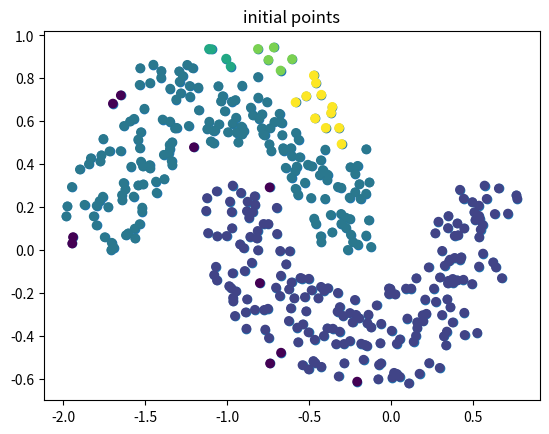

Write the Python code that produced this figure.
# this script provide a simple implementation of the DBSCAN algorithm

import numpy as np
import matplotlib.pyplot as plt
import random as rd

def euclidien_dist(X, index_i, index_j):
    """calculates the distance between two points in using their indexes"""
    pt1 = X[index_i, :]
    pt2 = X[index_j, :]
    diff = pt1 - pt2
    diff = diff ** 2
    return np.sqrt(diff.sum())


def euclidien_dist_to_all(X,i):
        euclidien_dist_to_current_point = []
        for j in range(0,len(X)):
            euclidien_dist_to_current_point.append(euclidien_dist(X,i,j))
        euclidien_dist_to_current_point = np.array(euclidien_dist_to_current_point)
        return np.array(euclidien_dist_to_current_point)


def calc_close_pts_num(X,epsilon):
        res = [-1 for _ in range(len(X))]
        for i in range(len(res)):
            euclidien_dist_to_current_point = euclidien_dist_to_all(X,i)
            res[i] = len(euclidien_dist_to_current_point[euclidien_dist_to_current_point <= epsilon])
        return res


def assigne_clusters(clusters,epsilon,index,current_cluster_number):
    # step one : put the cluster of  the point to current cluster number
    clusters[index] = current_cluster_number
    # step two : identify indexes of all the close points
    close_points_indexes = []
    dist_to_all = euclidien_dist_to_all(X, index)
    for i in range(len(list(dist_to_all))):
        if dist_to_all[i] <= epsilon:
            close_points_indexes.append(i)
    for item in close_points_indexes:
        if clusters[item] == -1:
            assigne_clusters(clusters,epsilon,item, current_cluster_number)

def dbscan(X, epsilon, minPts):
    # first we need to calculate  how many points close to each point
    close_pts = calc_close_pts_num(X,epsilon)
    #print(f"close_pts : {close_pts}")
    # we will determine the core-points and non core-points using by comparing the  close points to each point and the minPts hyper param
    core_or_not_info = ['core' if i >= minPts else 'non-core' for i in close_pts]
    # now we will go to each core point and assigne it and it's neighbors to a cluster
    clusters = [-1 for _ in range(len(X))]
    # getting a random core point
    max_iter = 1000
    iter_ = 0
    random_core = rd.randint(0,len(X)-1)
    while core_or_not_info[random_core] != 'core':
        random_core = rd.randint(0, len(X) - 1)
        if iter_ == max_iter:
            print("each point creates a cluster")
            return
        iter_ += 1

    current_cluster_number = 0
    while True:
        assigne_clusters(clusters,epsilon,random_core,current_cluster_number)
        #print(f"tour : {current_cluster_number+1} ends with {clusters}")
        done = True
        for i in range(len(core_or_not_info)):
            if core_or_not_info[i] == 'core' and clusters[i] == -1:
                random_core = i
                done = False
        current_cluster_number += 1
        if done:
            break
    return clusters


def generate_x():
    import numpy as np
    import matplotlib.pyplot as plt

    num_points = 200

    theta1 = np.linspace(0, np.pi, num_points)
    theta2 = np.linspace(np.pi, 2 * np.pi, num_points)

    # generate a random set of radii between 0.5 and 1.5 for each half circle
    r1 = np.random.uniform(0.5, 1, num_points)
    r2 = np.random.uniform(0.5, 1, num_points)

    x1 = r1 * np.cos(theta1) - 1
    y1 = r1 * np.sin(theta1)

    x2 = r2 * np.cos(theta2) - 0.2
    y2 = r2 * np.sin(theta2) + 0.3

    half_circle1 = np.column_stack((x1, y1))
    half_circle2 = np.column_stack((x2, y2))

    X = np.concatenate((half_circle1, half_circle2))

    return X


if __name__ == "__main__":
    X = generate_x()

    plt.scatter(X[:, 0], X[:, 1])
    plt.title("initial points")
    plt.show()
    labels = dbscan(X, 0.10, 3)

    plt.scatter(X[:,0],X[:,1],c=labels)
    plt.show()
